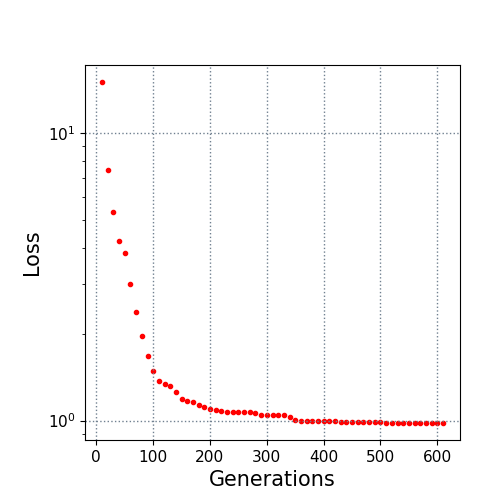

The data file committed next to this chart (first rows):
10.0, 15.076272
20.0, 7.426
30.0, 5.33
40.0, 4.226
50.0, 3.834
60.0, 2.988
70.0, 2.38
80.0, 1.966
90.0, 1.675
100.0, 1.488
110.0, 1.371
120.0, 1.337
130.0, 1.325
140.0, 1.255
150.0, 1.19
160.0, 1.166
170.0, 1.16
180.0, 1.133
190.0, 1.114
200.0, 1.101
210.0, 1.092
220.0, 1.077
230.0, 1.071
240.0, 1.071
250.0, 1.071
260.0, 1.071
270.0, 1.071
280.0, 1.063
290.0, 1.047
300.0, 1.043
310.0, 1.043
320.0, 1.043
330.0, 1.043
340.0, 1.032
350.0, 1.007
360.0, 1.001
370.0, 0.9991
380.0, 0.9991
390.0, 0.9991
400.0, 0.9991
410.0, 0.9975
420.0, 0.9975
430.0, 0.9881
440.0, 0.9881
450.0, 0.9881
460.0, 0.9881
470.0, 0.9873
480.0, 0.9873
490.0, 0.9873
500.0, 0.9873
510.0, 0.9815
520.0, 0.9815
530.0, 0.9815
540.0, 0.9815
550.0, 0.9815
560.0, 0.9815
570.0, 0.9815
580.0, 0.9815
590.0, 0.9815
600.0, 0.9815
610.0, 0.9815
